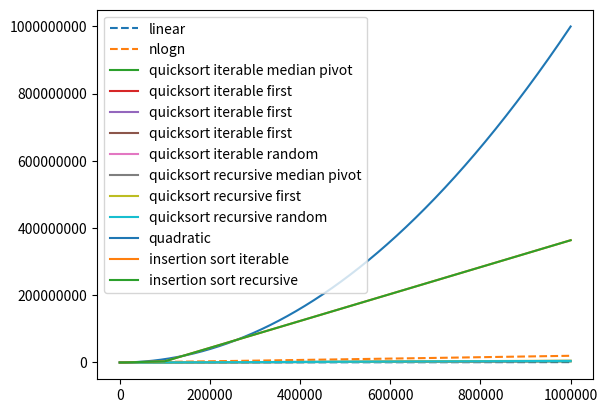

Generate this figure with matplotlib:
import matplotlib.pyplot as plt
import numpy as np


def avg_dict(dict):
    for (size, lst) in dict.items():
        dict[size] = sum(lst) / len(lst)

    return zip(*sorted(dict.items()))

quicksort_iter_median = {
    1000: [50, 60, 47, 48, 47, 47, 60, 73, 46, 89],
    100: [15, 5, 7, 7, 4, 7, 6, 6, 6, 13],
    1000000: [3465285, 3621021, 3691337, 3475514, 3675360, 3605695, 3680831, 3532472, 3362648, 3367648],
    100000: [40718, 41328, 40137, 40340, 40268, 40070, 40408, 40151, 40116, 40208],
    10000: [841, 900, 836, 805, 775, 788, 910, 790, 880, 878],
}
quicksort_iter_median = avg_dict(quicksort_iter_median)

quicksort_iter_random = {
    100: [13, 21, 9, 9, 15, 9, 9, 9, 9, 9],
    1000: [88, 94, 55, 53, 53, 54, 53, 56, 56, 65],
    100000: [54031, 51902, 53415, 52364, 52987, 51732, 51870, 49637, 50531, 53342],
    10000: [1024, 1139, 1115, 1189, 1164, 1150, 1121, 1159, 1172, 1125],
    1000000: [4624650, 4780009, 4693737, 4524178, 4918928, 4940209, 4872351, 4689612, 4423382, 4353560],
}
quicksort_iter_random = avg_dict(quicksort_iter_random)

quicksort_iter_first = quicksort_iter_first = {
    100: [5, 5, 7, 7, 7, 6, 6, 6, 6, 9],
    100000: [40568, 40127, 40154, 39936, 40523, 40489, 39833, 39849, 41187, 39780],
    10000: [802, 886, 834, 782, 811, 780, 782, 787, 785, 781],
    1000000: [3477445, 3625413, 3569782, 3465620, 3635657, 3722658, 3702980, 3519468, 3362265, 3367837],
    1000: [77, 57, 46, 47, 46, 46, 47, 49, 45, 59]
}
avg_dict(quicksort_iter_first)

quicksort_recur_median = {
    1000000: [3470505, 3619783, 3551294, 3457960, 3631751, 3651735, 3690957, 3516832, 3364776, 3363512],
    100: [5, 21, 7, 7, 13, 7, 12, 7, 7, 20],
    1000: [46, 44, 44, 45, 44, 47, 45, 44, 43, 45],
    10000: [813, 913, 953, 817, 802, 818, 818, 819, 858, 821],
    100000: [40109, 40542, 40180, 39990, 39805, 40222, 40051, 40161, 40792, 40746],
}
quicksort_recur_median = avg_dict(quicksort_recur_median)

quicksort_recur_random = {
    100: [9, 24, 9, 8, 9, 8, 9, 9, 14, 9],
    1000000: [4670407, 4850676, 4840055, 4632988, 4776003, 4699205, 4893634, 4702358, 4421663, 4402728],
    1000: [53, 49, 51, 52, 54, 54, 51, 51, 50, 54],
    100000: [49672, 51293, 52843, 50181, 50992, 50829, 52166, 51935, 50923, 50241],
    10000: [1075, 1074, 1065, 1294, 1248, 1114, 1148, 1082, 1181, 1110]
}
quicksort_recur_random = avg_dict(quicksort_recur_random)

quicksort_recur_first = {
    1000: [66, 58, 47, 50, 48, 47, 47, 74, 46, 46],
    100: [23, 8, 14, 8, 14, 13, 7, 6, 6, 17],
    1000000: [5227339, 5450626, 5416035, 5226109, 5469028, 5477962, 5596628, 5305985, 5061921, 5069208],
    10000: [1082, 955, 982, 1046, 991, 1067, 989, 1057, 1000, 966],
    100000: [57078, 57036, 57605, 57116, 56775, 56853, 56750, 56617, 56997, 57093]
}
quicksort_recur_first = avg_dict(quicksort_recur_first)

insertion_iter = {
    10000: [37089, 36545, 36555, 37101, 36830, 36791, 36993, 36938, 36787, 36899],
    1000000: [367342613, 373736886, 363999797, 369020516, 369867043, 379637928, 372415143, 352491997, 344477930, 344628647],
    1000: [357, 390, 366, 365, 359, 362, 358, 384, 388, 360],
    100: [13, 25, 9, 10, 9, 9, 9, 15, 20, 9],
    100000: [3561327, 3563515, 3558224, 3554701, 3552193, 3554660, 3548272, 3548997, 3596756, 3554774]
}
insertion_iter = avg_dict(insertion_iter)

insertion_recur = {
    1000000: [375032117, 373578084, 370137292, 372846169, 372916966, 375875795, 363052674, 344744233, 344715423, 344552942],
    10000: [36637, 36539, 36912, 36447, 37279, 36278, 36753, 36676, 36970, 36607],
    1000: [519, 495, 364, 377, 363, 401, 362, 364, 375, 361],
    100000: [3558215, 3556506, 3555398, 3547279, 3543047, 3560617, 3545120, 3553899, 3550975, 3549052],
    100: [85, 13, 10, 10, 9, 10, 10, 10, 7, 27]
}
insertion_recur = avg_dict(insertion_recur)

binary_search = {
    100: [4, 5, 4, 3, 6, 4, 4, 4, 100, 5],
    100000: [5, 4, 4, 4, 4, 4, 4, 3, 4, 20],
    1000: [24, 4, 5, 3, 5, 3, 7, 6, 3, 5],
    1000000: [5, 5, 3, 7, 22, 6, 5, 7, 4, 1595],
    10000: [4, 4, 4, 3, 4, 4, 29, 3, 3, 5]
}
binary_search = avg_dict(binary_search)

t = np.arange(100, 1000000, 100)
nlogn = np.log2(t) * t
quadratic = t * t * 0.001

plt.plot(t, t, "--", label="linear")
plt.plot(t, nlogn, "--", label="nlogn")

plt.plot(*quicksort_iter_median, label="quicksort iterable median pivot")
plt.plot(*quicksort_iter_first, label="quicksort iterable first")
plt.plot(*quicksort_iter_random, label="quicksort iterable random")

plt.plot(*quicksort_recur_median, label="quicksort recursive median pivot")
plt.plot(*quicksort_recur_first, label="quicksort recursive first")
plt.plot(*quicksort_recur_random, label="quicksort recursive random")

ax = plt.gca()
ax.ticklabel_format(useOffset=False, style='plain')
# ax.set_xscale('log')
# ax.set_yscale('log')

plt.legend()
plt.show()

plt.plot(t, quadratic, label="quadratic")

plt.plot(*insertion_iter, label="insertion sort iterable")
plt.plot(*insertion_recur, label="insertion sort recursive")

ax = plt.gca()
# ax.set_xscale('log')
# ax.set_yscale('log')

plt.legend()
plt.show()
